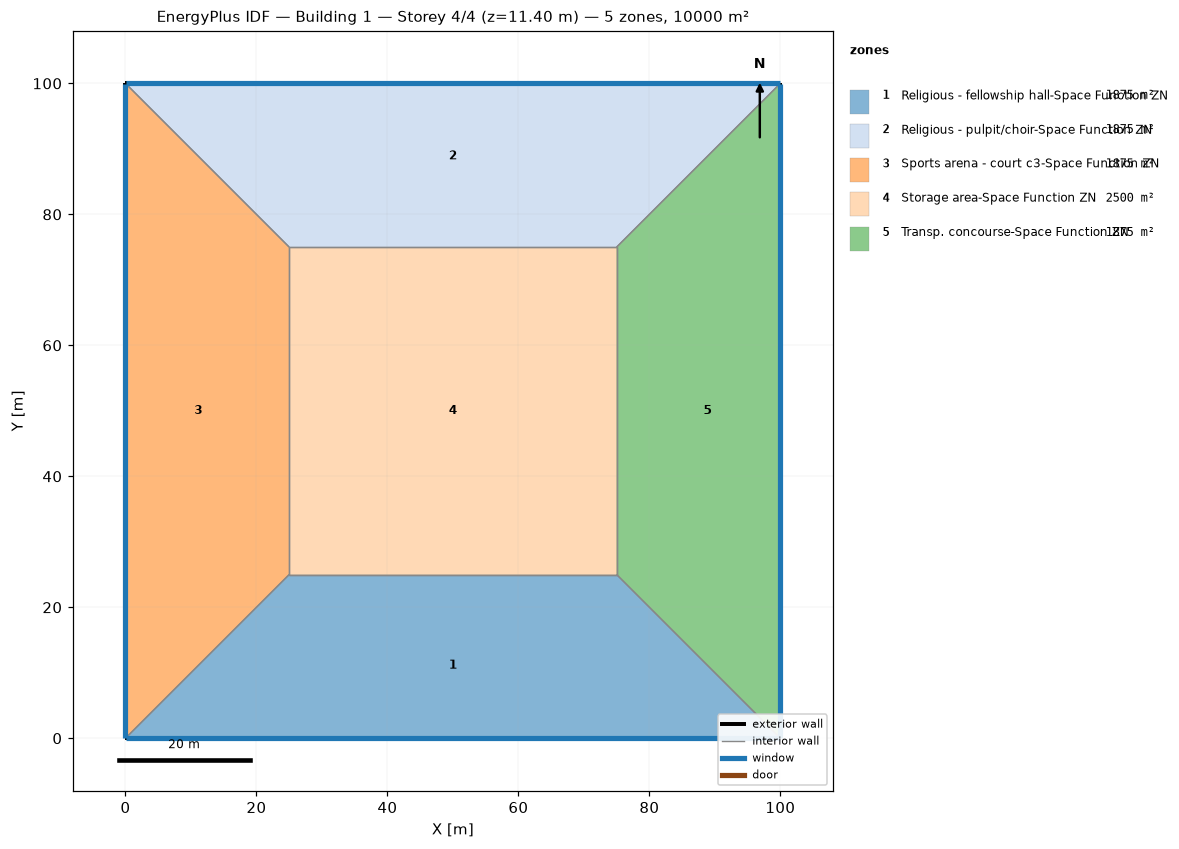
=== STOREY PLAN SPEC (per zone: floor XY polygon, exterior-wall plan segments, windows/doors) ===
zone 1: Religious - fellowship hall-Space Function ZN  (1875.0 m²)
  floor: (100.00, 0.00) (0.00, 0.00) (25.00, 25.00) (75.00, 25.00)
  exterior wall: (0.00, 0.00) – (100.00, 0.00)  [100.0 m]
    window: (0.03, 0.00) – (99.97, 0.00)  [95.0 m²]
  interior walls: 3
zone 2: Religious - pulpit/choir-Space Function ZN  (1875.0 m²)
  floor: (0.00, 100.00) (100.00, 100.00) (75.00, 75.00) (25.00, 75.00)
  exterior wall: (100.00, 100.00) – (0.00, 100.00)  [100.0 m]
    window: (99.97, 100.00) – (0.03, 100.00)  [95.0 m²]
  interior walls: 3
zone 3: Sports arena - court c3-Space Function ZN  (1875.0 m²)
  floor: (0.00, 0.00) (0.00, 100.00) (25.00, 75.00) (25.00, 25.00)
  exterior wall: (0.00, 100.00) – (0.00, 0.00)  [100.0 m]
    window: (0.00, 99.97) – (0.00, 0.03)  [95.0 m²]
  interior walls: 3
zone 4: Storage area-Space Function ZN  (2500.0 m²)
  floor: (25.00, 25.00) (25.00, 75.00) (75.00, 75.00) (75.00, 25.00)
  interior walls: 4
zone 5: Transp. concourse-Space Function ZN  (1875.0 m²)
  floor: (100.00, 100.00) (100.00, 0.00) (75.00, 25.00) (75.00, 75.00)
  exterior wall: (100.00, 0.00) – (100.00, 100.00)  [100.0 m]
    window: (100.00, 0.03) – (100.00, 99.97)  [95.0 m²]
  interior walls: 3

=== DERIVED (storey summary) ===
Building: Building 1
Storey: 4 of 4  (floor level z = 11.40 m)
Storey gross floor area: 10000.0 m²
Zones on this storey: 5
  - Religious - fellowship hall-Space Function ZN: floor 1875.0 m²; exterior wall 100.0 m (380.0 m²); 1 window(s) 95.0 m²; WWR 25.0%
  - Religious - pulpit/choir-Space Function ZN: floor 1875.0 m²; exterior wall 100.0 m (380.0 m²); 1 window(s) 95.0 m²; WWR 25.0%
  - Sports arena - court c3-Space Function ZN: floor 1875.0 m²; exterior wall 100.0 m (380.0 m²); 1 window(s) 95.0 m²; WWR 25.0%
  - Storage area-Space Function ZN: floor 2500.0 m²
  - Transp. concourse-Space Function ZN: floor 1875.0 m²; exterior wall 100.0 m (380.0 m²); 1 window(s) 95.0 m²; WWR 25.0%
Zone adjacency (shared interzone walls):
  - Religious - fellowship hall-Space Function ZN ↔ Sports arena - court c3-Space Function ZN
  - Religious - fellowship hall-Space Function ZN ↔ Storage area-Space Function ZN
  - Religious - fellowship hall-Space Function ZN ↔ Transp. concourse-Space Function ZN
  - Religious - pulpit/choir-Space Function ZN ↔ Sports arena - court c3-Space Function ZN
  - Religious - pulpit/choir-Space Function ZN ↔ Storage area-Space Function ZN
  - Religious - pulpit/choir-Space Function ZN ↔ Transp. concourse-Space Function ZN
  - Sports arena - court c3-Space Function ZN ↔ Storage area-Space Function ZN
  - Storage area-Space Function ZN ↔ Transp. concourse-Space Function ZN